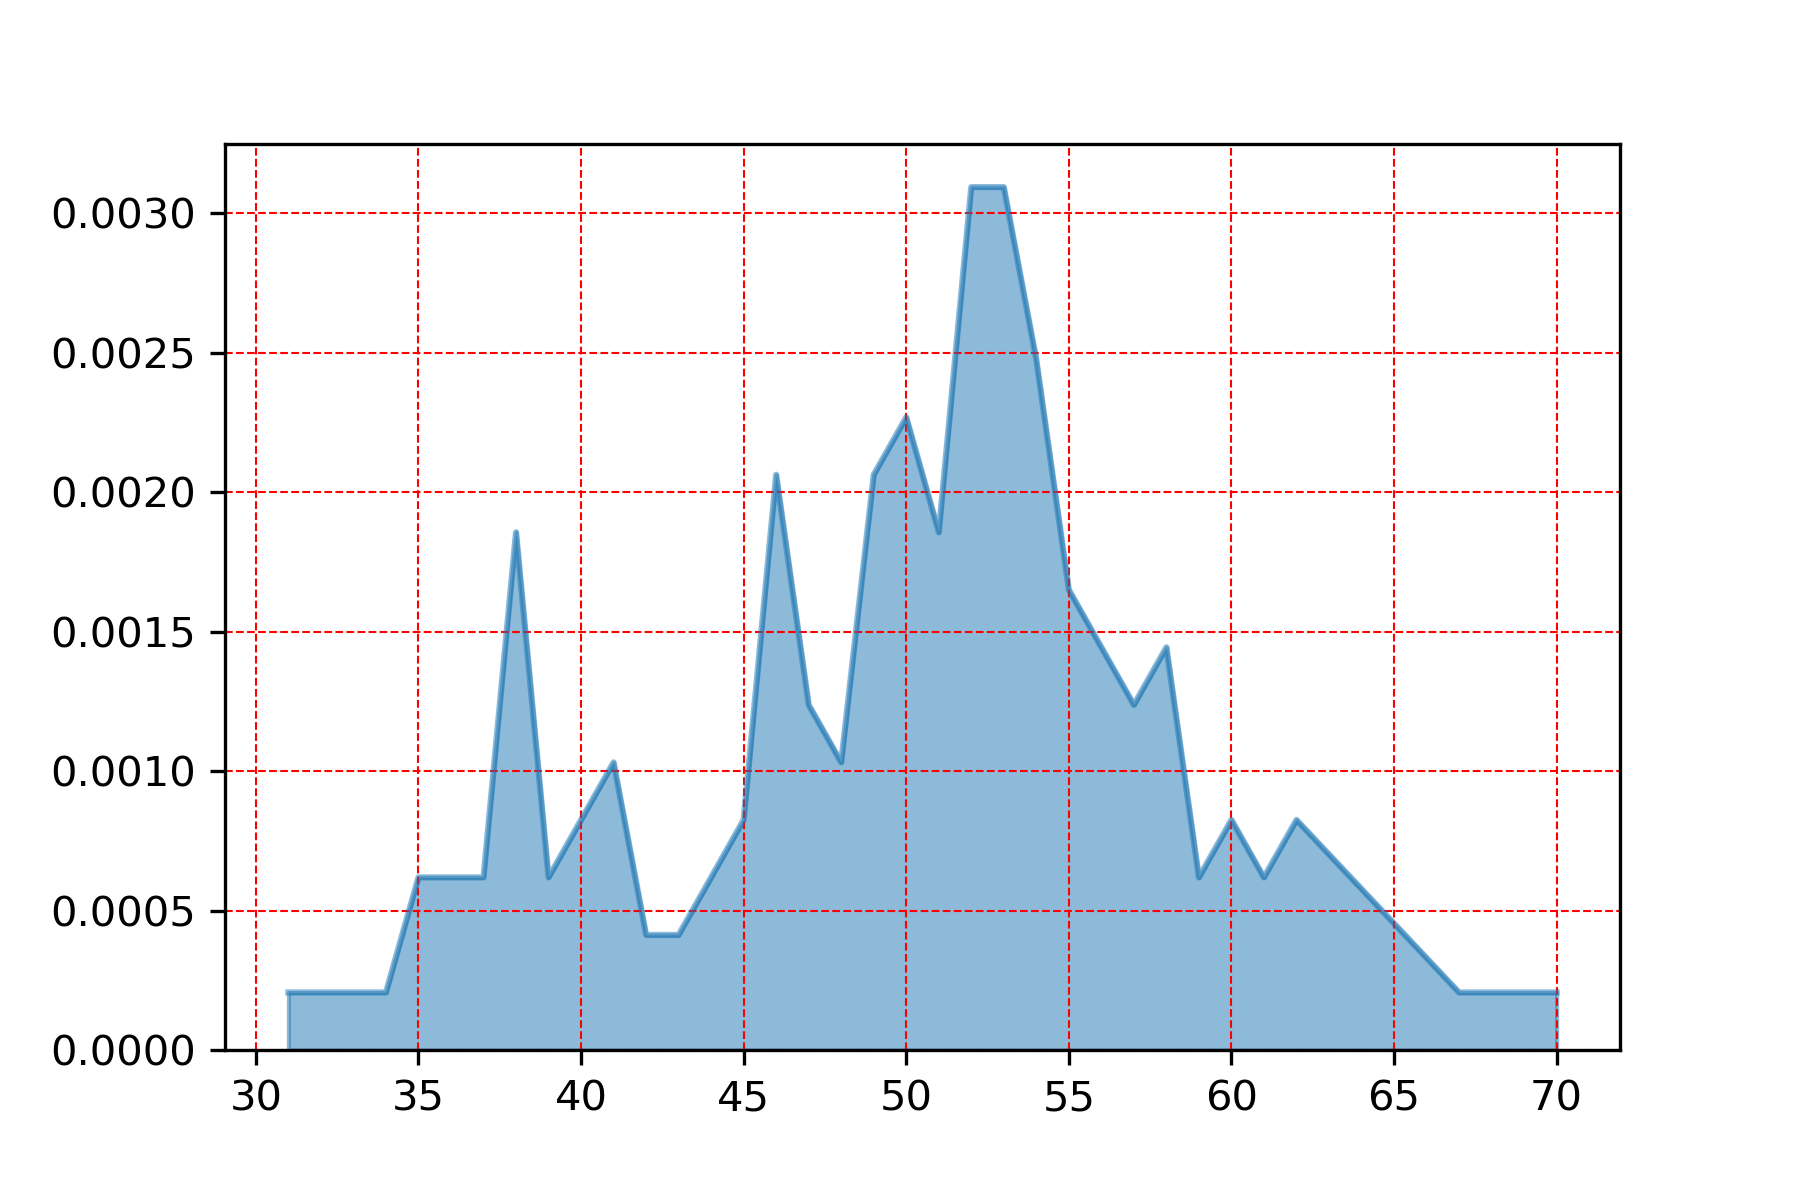

Source data for this figure (header and first rows):
, min_temp
53.0, 0.003093
52.0, 0.003093
54.0, 0.002475
50.0, 0.002269
49.0, 0.002062
46.0, 0.002062
51.0, 0.001856
38.0, 0.001856
55.0, 0.00165
58.0, 0.001444
56.0, 0.001444
47.0, 0.001237
57.0, 0.001237
48.0, 0.001031
41.0, 0.001031
60.0, 0.0008249
62.0, 0.0008249
40.0, 0.0008249
45.0, 0.0008249
36.0, 0.0006187
44.0, 0.0006187
61.0, 0.0006187
37.0, 0.0006187
35.0, 0.0006187
59.0, 0.0006187
39.0, 0.0006187
42.0, 0.0004125
43.0, 0.0004125
68.0, 0.0002062
67.0, 0.0002062
34.0, 0.0002062
70.0, 0.0002062
31.0, 0.0002062
